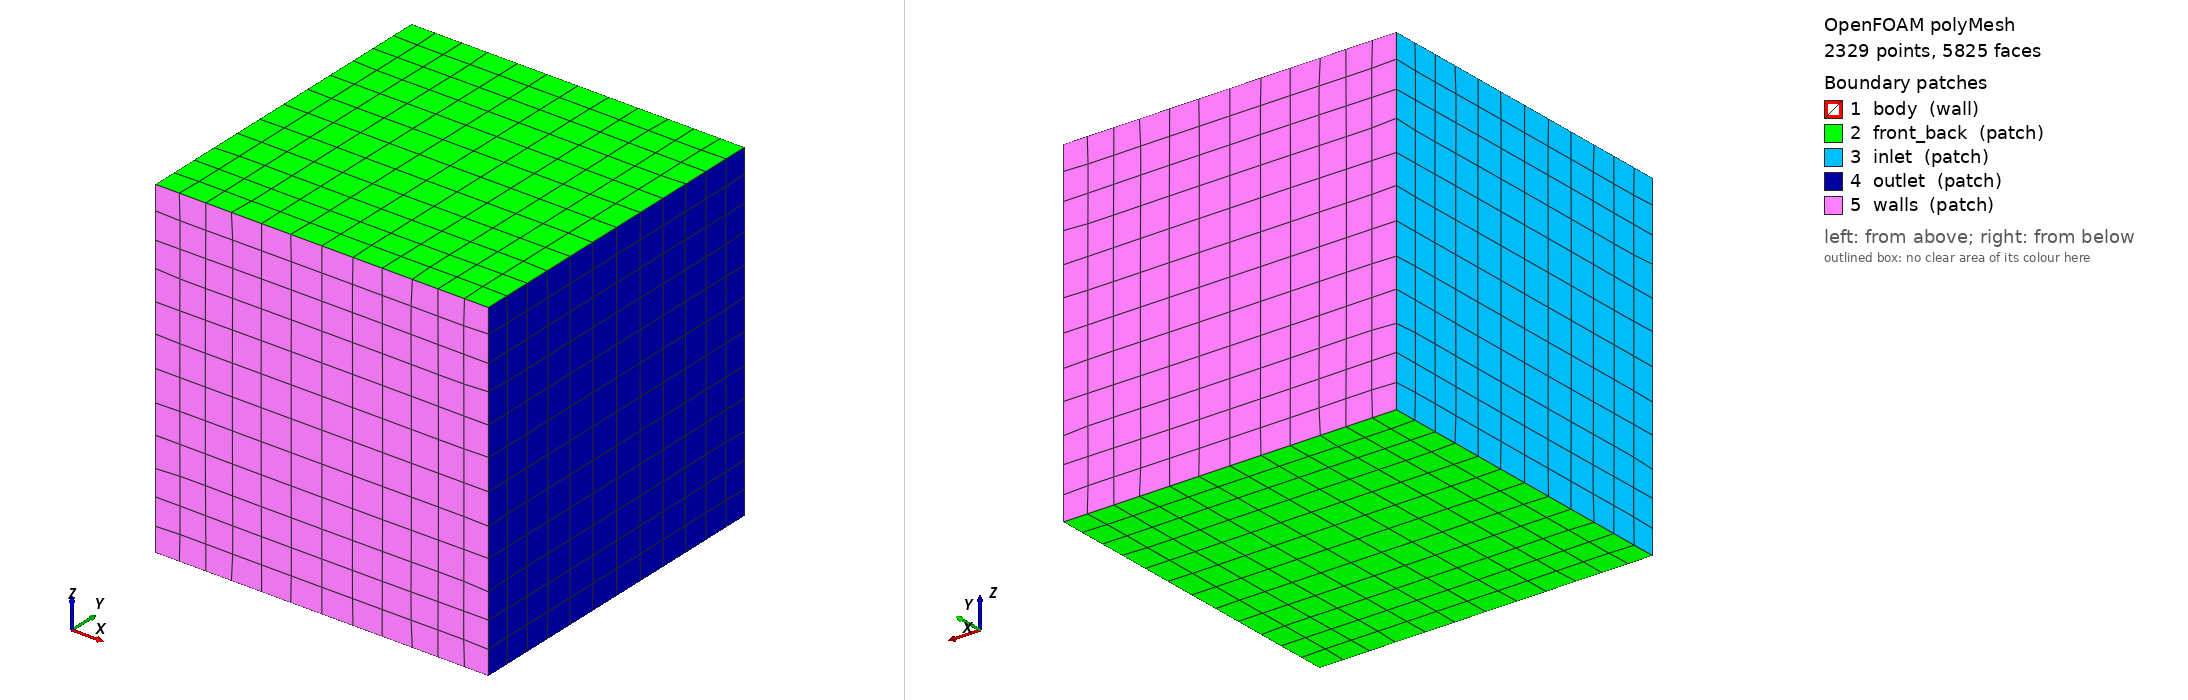

OpenFOAM case: the committed polyMesh, 2329 points, 5825 faces. Boundary patches (legend numbers): 1 body (wall), 2 front_back (patch), 3 inlet (patch), 4 outlet (patch), 5 walls (patch). Left view from above one corner, right view from below the opposite corner. Boundary conditions: 0 field file(s) under 0/; 0 of 5 drawn patches have an entry in a shipped field file.

=== constant/polyMesh/boundary ===
FoamFile
{
    version     2.0;
    format      ascii;
    class       polyBoundaryMesh;
    location    "constant/polyMesh";
    object      boundary;
}
// * * * * * * * * * * * * * * * * * * * * * * * * * * * * * * * * * //

5
(
body
{
    type        wall;
    nFaces      202;
    startFace   4759;
}
front_back
{
    type        patch;
    nFaces      288;
    startFace   4961;
}
inlet
{
    type        patch;
    nFaces      144;
    startFace   5249;
}
outlet
{
    type        patch;
    nFaces      144;
    startFace   5393;
}
walls
{
    type        patch;
    nFaces      288;
    startFace   5537;
}
)


Also in the case, not shown: constant/polyMesh/faces (numeric list); constant/polyMesh/neighbour (numeric list); constant/polyMesh/owner (numeric list); constant/polyMesh/points (numeric list).
